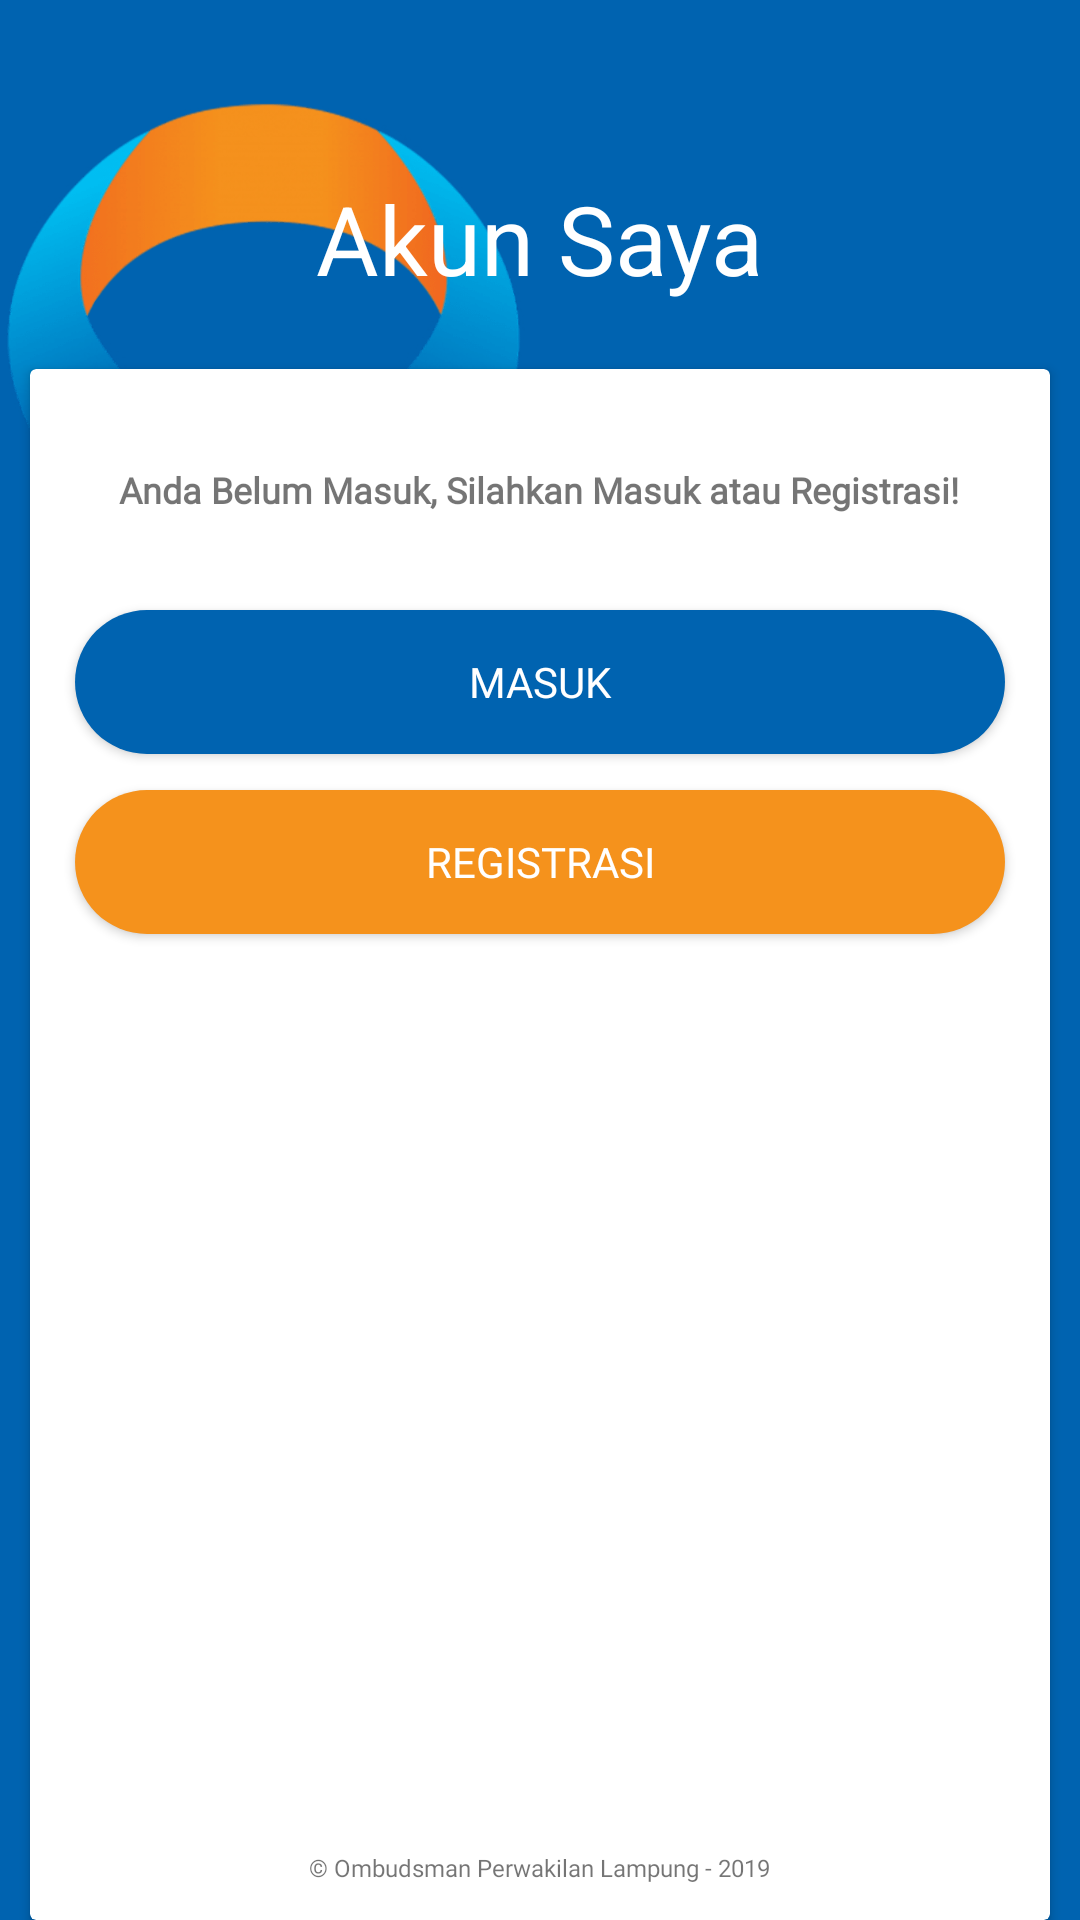

Android layout source for this screen:
<!-- AndroidManifest.xml: application theme AppTheme -->
<!-- res/layout/fragment_about.xml -->
<?xml version="1.0" encoding="utf-8"?>
<FrameLayout xmlns:android="http://schemas.android.com/apk/res/android"
    xmlns:app="http://schemas.android.com/apk/res-auto"
    xmlns:tools="http://schemas.android.com/tools"
    android:layout_width="match_parent"
    android:layout_height="match_parent"
    tools:context=".AboutFragment"
    android:background="@color/colorPrimary">

    <RelativeLayout
        android:layout_width="match_parent"
        android:layout_height="match_parent">

        <ImageView
            android:layout_marginTop="22dp"
            android:id="@+id/logo1"
            android:layout_width="180dp"
            android:layout_height="180dp"
            android:src="@drawable/logo"
            />

        <TextView
            android:id="@+id/nama"
            android:layout_width="wrap_content"
            android:layout_height="wrap_content"
            android:text="Akun Saya"
            android:textColor="#FFFF"
            android:textSize="32dp"
            android:layout_marginTop="58dp"
            app:fontFamily="@font/asap"
            android:layout_centerHorizontal="true"
            />

        <android.support.v7.widget.CardView
            android:id="@+id/card1"
            android:layout_below="@id/nama"
            android:layout_width="match_parent"
            android:layout_height="match_parent"
            android:layout_centerHorizontal="true"
            android:layout_marginRight="20dp"
            android:layout_marginTop="22dp"
            android:backgroundTint="#ffffff">


            <RelativeLayout
                android:layout_below="@id/text"
                android:layout_width="match_parent"
                android:layout_height="match_parent">

                <TextView
                    android:id="@+id/text1"
                    android:layout_width="wrap_content"
                    android:layout_height="wrap_content"
                    android:text="Anda Belum Masuk, Silahkan Masuk atau Registrasi!"
                    android:fontFamily="@font/asap"
                    android:textSize="12dp"
                    android:textStyle="bold"
                    android:layout_marginTop="32dp"
                    android:layout_marginBottom="32dp"
                    android:layout_centerHorizontal="true"/>

                <Button
                    android:id="@+id/login"
                    android:layout_below="@id/text1"
                    android:layout_width="310dp"
                    android:layout_height="wrap_content"
                    android:layout_centerHorizontal="true"
                    android:text="Masuk"
                    android:textColor="#FFF"
                    android:layout_marginBottom="12dp"
                    android:fontFamily="@font/asap"
                    android:background="@drawable/round_border_blue"/>

                <Button
                    android:id="@+id/regis"
                    android:layout_below="@id/login"
                    android:layout_width="310dp"
                    android:layout_height="wrap_content"
                    android:layout_centerHorizontal="true"
                    android:text="Registrasi"
                    android:fontFamily="@font/asap"
                    android:textColor="#fff"
                    android:background="@drawable/round_border_orange"/>

                <TextView
                    android:layout_width="wrap_content"
                    android:layout_height="wrap_content"
                    android:layout_centerHorizontal="true"
                    android:textSize="8dp"
                    android:layout_marginTop="22dp"
                    android:layout_marginBottom="12dp"
                    android:layout_alignParentBottom="true"
                    android:fontFamily="@font/asap"
                    android:text="© Ombudsman Perwakilan Lampung - 2019"/>


            </RelativeLayout>

        </android.support.v7.widget.CardView>

    </RelativeLayout>


</FrameLayout>
<!-- resources referenced by this layout -->
<resources>
  <color name="colorPrimary">#0063b0</color>
  <!-- drawable logo: png bitmap (drawable, 47390 bytes) -->
  <!-- drawable round_border_blue (drawable-v24) -->
  <?xml version="1.0" encoding="utf-8"?>
  <layer-list xmlns:android="http://schemas.android.com/apk/res/android">
  
      <item>
          <shape android:shape="rectangle">
              <solid android:color="#0063b0"/>
              <corners android:radius="30dp"/>
          </shape>
      </item>
  
  </layer-list>
  <!-- drawable round_border_orange (drawable) -->
  <?xml version="1.0" encoding="utf-8"?>
  <layer-list xmlns:android="http://schemas.android.com/apk/res/android">
  
      <item>
          <shape android:shape="rectangle">
              <solid android:color="#F5921C"/>
              <corners android:radius="30dp"/>
          </shape>
      </item>
  
  </layer-list>
  <style name="AppTheme" parent="Theme.AppCompat.Light.NoActionBar">
          
          <item name="colorPrimary">@color/colorPrimary</item>
          <item name="colorPrimaryDark">@color/colorPrimaryDark</item>
          <item name="colorAccent">@color/colorAccent</item>
      </style>
  <color name="colorPrimaryDark">#0058b0</color>
  <color name="colorAccent">#F5921C</color>
</resources>
